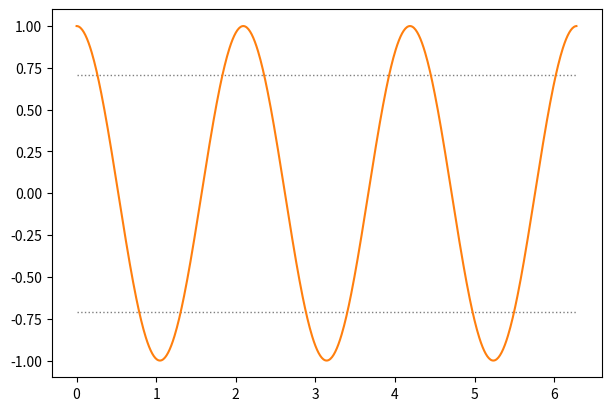

Python code for this plot: (Note: this script raises an exception after producing the figure.)
import matplotlib.pyplot as plt
import numpy as np
from matplotlib.ticker import MaxNLocator

def t2k(x):
    return x/Ts
def k2t(x):
    return x*Ts

ws = 8  # rad/s
fs = ws/2/np.pi  # Hz
Ts = 1/fs  # s

t = np.arange(0, 2*np.pi, 1e-2)  # (quasi)-continuous
N = 9
k = np.arange(N)


w = 3  # rad/s
T = 2*np.pi/w
fig, ax = plt.subplots(constrained_layout=True)
fig.set_size_inches(6,4)
ax.plot([0, 2*np.pi], [+1/np.sqrt(2), +1/np.sqrt(2)], 'C7:', lw=1)
ax.plot([0, 2*np.pi], [-1/np.sqrt(2), -1/np.sqrt(2)], 'C7:', lw=1)
ax.plot(t, np.cos(w*t), 'C1', label=r'$x_3(t)=\cos(3 t)$')
ax.stem(k*Ts, np.cos(w*Ts*k),
        use_line_collection=True,
        linefmt='C0:',
        markerfmt='C0o',
        basefmt='C0:',
        label=r'$x_3[k]=\cos(3\cdot\frac{2\pi}{8}k)=x_5[k]$')
ax.grid(True)
ax.set_xlabel('t / s')
ax.set_xlim(t[0], t[-1])
ax.set_xticks(np.arange(t[0], t[-1]+np.pi/4, np.pi/4))
ax.set_xticklabels([r'$0$', r'$\frac{\pi}{4}$', r'$\frac{\pi}{2}$', r'$\frac{3}{4}\pi$',
                    r'$\pi$', r'$\frac{5}{4}\pi$', r'$\frac{3}{2}\pi$', r'$\frac{7}{4}\pi$', r'$2\pi$'])
ax.legend(loc='center')
ax2 = ax.secondary_xaxis('top', functions=(t2k, k2t))
ax2.set_xlabel('sample index k');
plt.savefig('mehrdeutigkeit_625E151299_w3.pdf')


w = 5  # rad/s
T = 2*np.pi/w
fig, ax = plt.subplots(constrained_layout=True)
fig.set_size_inches(6,4)
ax.plot([0, 2*np.pi], [+1/np.sqrt(2), +1/np.sqrt(2)], 'C7:', lw=1)
ax.plot([0, 2*np.pi], [-1/np.sqrt(2), -1/np.sqrt(2)], 'C7:', lw=1)
ax.plot(t, np.cos(w*t), 'C1', label=r'$x_5(t)=\cos(5 t)$')
ax.stem(k*Ts, np.cos(w*Ts*k),
        use_line_collection=True,
        linefmt='C0:',
        markerfmt='C0o',
        basefmt='C0:',
        label=r'$x_5[k]=\cos(5\cdot\frac{2\pi}{8}k)=x_3[k]$')
ax.grid(True)
ax.set_xlabel('t / s')
ax.set_xlim(t[0], t[-1])
ax.set_xticks(np.arange(t[0], t[-1]+np.pi/4, np.pi/4))
ax.set_xticklabels([r'$0$', r'$\frac{\pi}{4}$', r'$\frac{\pi}{2}$', r'$\frac{3}{4}\pi$',
                    r'$\pi$', r'$\frac{5}{4}\pi$', r'$\frac{3}{2}\pi$', r'$\frac{7}{4}\pi$', r'$2\pi$'])
ax.legend(loc='center')
ax2 = ax.secondary_xaxis('top', functions=(t2k, k2t))
ax2.set_xlabel('sample index k');
plt.savefig('mehrdeutigkeit_625E151299_w5.pdf')